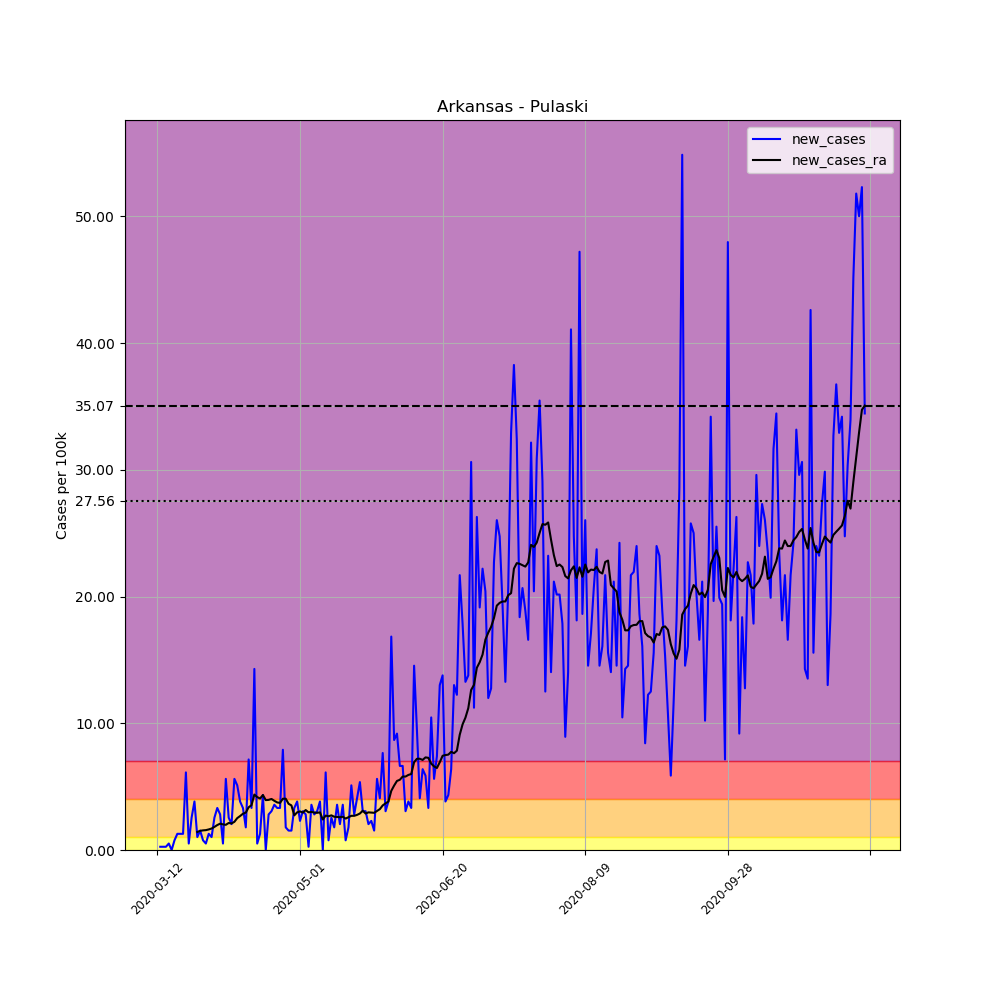

The file beside this chart, header and first rows:
, date, county, state, fips, cases, deaths, COUNTY, STNAME, CTYNAME, POPESTIMATE2019, per_100k, new_cases, new_cases_ra
51640, 2020-03-12, Pulaski, Arkansas, 5119, 5, 0, 119, Arkansas, Pulaski, 391911, 1.276, , 
51641, 2020-03-13, Pulaski, Arkansas, 5119, 6, 0, 119, Arkansas, Pulaski, 391911, 1.531, 0.2552, 
51642, 2020-03-14, Pulaski, Arkansas, 5119, 7, 0, 119, Arkansas, Pulaski, 391911, 1.786, 0.2552, 
51643, 2020-03-15, Pulaski, Arkansas, 5119, 8, 0, 119, Arkansas, Pulaski, 391911, 2.041, 0.2552, 
51644, 2020-03-16, Pulaski, Arkansas, 5119, 10, 0, 119, Arkansas, Pulaski, 391911, 2.552, 0.5103, 
51645, 2020-03-17, Pulaski, Arkansas, 5119, 10, 0, 119, Arkansas, Pulaski, 391911, 2.552, 0.0, 
51646, 2020-03-18, Pulaski, Arkansas, 5119, 13, 0, 119, Arkansas, Pulaski, 391911, 3.317, 0.7655, 
51647, 2020-03-19, Pulaski, Arkansas, 5119, 18, 0, 119, Arkansas, Pulaski, 391911, 4.593, 1.276, 
51648, 2020-03-20, Pulaski, Arkansas, 5119, 23, 0, 119, Arkansas, Pulaski, 391911, 5.869, 1.276, 
51649, 2020-03-21, Pulaski, Arkansas, 5119, 28, 0, 119, Arkansas, Pulaski, 391911, 7.144, 1.276, 
51650, 2020-03-22, Pulaski, Arkansas, 5119, 52, 0, 119, Arkansas, Pulaski, 391911, 13.27, 6.124, 
51651, 2020-03-23, Pulaski, Arkansas, 5119, 54, 0, 119, Arkansas, Pulaski, 391911, 13.78, 0.5103, 
51652, 2020-03-24, Pulaski, Arkansas, 5119, 64, 1, 119, Arkansas, Pulaski, 391911, 16.33, 2.552, 
51653, 2020-03-25, Pulaski, Arkansas, 5119, 79, 1, 119, Arkansas, Pulaski, 391911, 20.16, 3.827, 
51654, 2020-03-26, Pulaski, Arkansas, 5119, 83, 1, 119, Arkansas, Pulaski, 391911, 21.18, 1.021, 1.422
51655, 2020-03-27, Pulaski, Arkansas, 5119, 89, 1, 119, Arkansas, Pulaski, 391911, 22.71, 1.531, 1.513
51656, 2020-03-28, Pulaski, Arkansas, 5119, 92, 2, 119, Arkansas, Pulaski, 391911, 23.47, 0.7655, 1.549
51657, 2020-03-29, Pulaski, Arkansas, 5119, 94, 2, 119, Arkansas, Pulaski, 391911, 23.99, 0.5103, 1.567
51658, 2020-03-30, Pulaski, Arkansas, 5119, 99, 3, 119, Arkansas, Pulaski, 391911, 25.26, 1.276, 1.622
51659, 2020-03-31, Pulaski, Arkansas, 5119, 103, 3, 119, Arkansas, Pulaski, 391911, 26.28, 1.021, 1.695
51660, 2020-04-01, Pulaski, Arkansas, 5119, 113, 4, 119, Arkansas, Pulaski, 391911, 28.83, 2.552, 1.823
51661, 2020-04-02, Pulaski, Arkansas, 5119, 126, 5, 119, Arkansas, Pulaski, 391911, 32.15, 3.317, 1.968
51662, 2020-04-03, Pulaski, Arkansas, 5119, 137, 5, 119, Arkansas, Pulaski, 391911, 34.96, 2.807, 2.078
51663, 2020-04-04, Pulaski, Arkansas, 5119, 139, 6, 119, Arkansas, Pulaski, 391911, 35.47, 0.5103, 2.023
51664, 2020-04-05, Pulaski, Arkansas, 5119, 161, 6, 119, Arkansas, Pulaski, 391911, 41.08, 5.614, 1.987
51665, 2020-04-06, Pulaski, Arkansas, 5119, 171, 5, 119, Arkansas, Pulaski, 391911, 43.63, 2.552, 2.132
51666, 2020-04-07, Pulaski, Arkansas, 5119, 179, 7, 119, Arkansas, Pulaski, 391911, 45.67, 2.041, 2.096
51667, 2020-04-08, Pulaski, Arkansas, 5119, 201, 7, 119, Arkansas, Pulaski, 391911, 51.29, 5.614, 2.224
51668, 2020-04-09, Pulaski, Arkansas, 5119, 221, 8, 119, Arkansas, Pulaski, 391911, 56.39, 5.103, 2.515
51669, 2020-04-10, Pulaski, Arkansas, 5119, 236, 8, 119, Arkansas, Pulaski, 391911, 60.22, 3.827, 2.679
51670, 2020-04-11, Pulaski, Arkansas, 5119, 249, 9, 119, Arkansas, Pulaski, 391911, 63.53, 3.317, 2.861
51671, 2020-04-12, Pulaski, Arkansas, 5119, 256, 9, 119, Arkansas, Pulaski, 391911, 65.32, 1.786, 2.953
51672, 2020-04-13, Pulaski, Arkansas, 5119, 284, 10, 119, Arkansas, Pulaski, 391911, 72.47, 7.144, 3.372
51673, 2020-04-14, Pulaski, Arkansas, 5119, 297, 10, 119, Arkansas, Pulaski, 391911, 75.78, 3.317, 3.536
51674, 2020-04-15, Pulaski, Arkansas, 5119, 353, 10, 119, Arkansas, Pulaski, 391911, 90.07, 14.29, 4.374
51675, 2020-04-16, Pulaski, Arkansas, 5119, 355, 11, 119, Arkansas, Pulaski, 391911, 90.58, 0.5103, 4.174
51676, 2020-04-17, Pulaski, Arkansas, 5119, 360, 11, 119, Arkansas, Pulaski, 391911, 91.86, 1.276, 4.064
51677, 2020-04-18, Pulaski, Arkansas, 5119, 377, 12, 119, Arkansas, Pulaski, 391911, 96.2, 4.338, 4.338
51678, 2020-04-19, Pulaski, Arkansas, 5119, 377, 12, 119, Arkansas, Pulaski, 391911, 96.2, 0.0, 3.937
51679, 2020-04-20, Pulaski, Arkansas, 5119, 388, 12, 119, Arkansas, Pulaski, 391911, 99, 2.807, 3.955
51680, 2020-04-21, Pulaski, Arkansas, 5119, 400, 12, 119, Arkansas, Pulaski, 391911, 102.1, 3.062, 4.028
51681, 2020-04-22, Pulaski, Arkansas, 5119, 414, 12, 119, Arkansas, Pulaski, 391911, 105.6, 3.572, 3.882
51682, 2020-04-23, Pulaski, Arkansas, 5119, 427, 12, 119, Arkansas, Pulaski, 391911, 109, 3.317, 3.754
51683, 2020-04-24, Pulaski, Arkansas, 5119, 440, 14, 119, Arkansas, Pulaski, 391911, 112.3, 3.317, 3.718
51684, 2020-04-25, Pulaski, Arkansas, 5119, 471, 14, 119, Arkansas, Pulaski, 391911, 120.2, 7.91, 4.046
51685, 2020-04-26, Pulaski, Arkansas, 5119, 478, 14, 119, Arkansas, Pulaski, 391911, 122, 1.786, 4.046
51686, 2020-04-27, Pulaski, Arkansas, 5119, 484, 15, 119, Arkansas, Pulaski, 391911, 123.5, 1.531, 3.645
51687, 2020-04-28, Pulaski, Arkansas, 5119, 490, 16, 119, Arkansas, Pulaski, 391911, 125, 1.531, 3.518
51688, 2020-04-29, Pulaski, Arkansas, 5119, 503, 16, 119, Arkansas, Pulaski, 391911, 128.3, 3.317, 2.734
51689, 2020-04-30, Pulaski, Arkansas, 5119, 518, 17, 119, Arkansas, Pulaski, 391911, 132.2, 3.827, 2.971
51690, 2020-05-01, Pulaski, Arkansas, 5119, 527, 18, 119, Arkansas, Pulaski, 391911, 134.5, 2.296, 3.044
51691, 2020-05-02, Pulaski, Arkansas, 5119, 539, 19, 119, Arkansas, Pulaski, 391911, 137.5, 3.062, 2.953
51692, 2020-05-03, Pulaski, Arkansas, 5119, 550, 19, 119, Arkansas, Pulaski, 391911, 140.3, 2.807, 3.153
51693, 2020-05-04, Pulaski, Arkansas, 5119, 551, 20, 119, Arkansas, Pulaski, 391911, 140.6, 0.2552, 2.971
51694, 2020-05-05, Pulaski, Arkansas, 5119, 565, 21, 119, Arkansas, Pulaski, 391911, 144.2, 3.572, 3.007
51695, 2020-05-06, Pulaski, Arkansas, 5119, 576, 22, 119, Arkansas, Pulaski, 391911, 147, 2.807, 2.953
51696, 2020-05-07, Pulaski, Arkansas, 5119, 588, 22, 119, Arkansas, Pulaski, 391911, 150, 3.062, 2.934
51697, 2020-05-08, Pulaski, Arkansas, 5119, 603, 22, 119, Arkansas, Pulaski, 391911, 153.9, 3.827, 2.971
51698, 2020-05-09, Pulaski, Arkansas, 5119, 603, 22, 119, Arkansas, Pulaski, 391911, 153.9, 0.0, 2.406
51699, 2020-05-10, Pulaski, Arkansas, 5119, 627, 23, 119, Arkansas, Pulaski, 391911, 160, 6.124, 2.716
... 189 more rows
